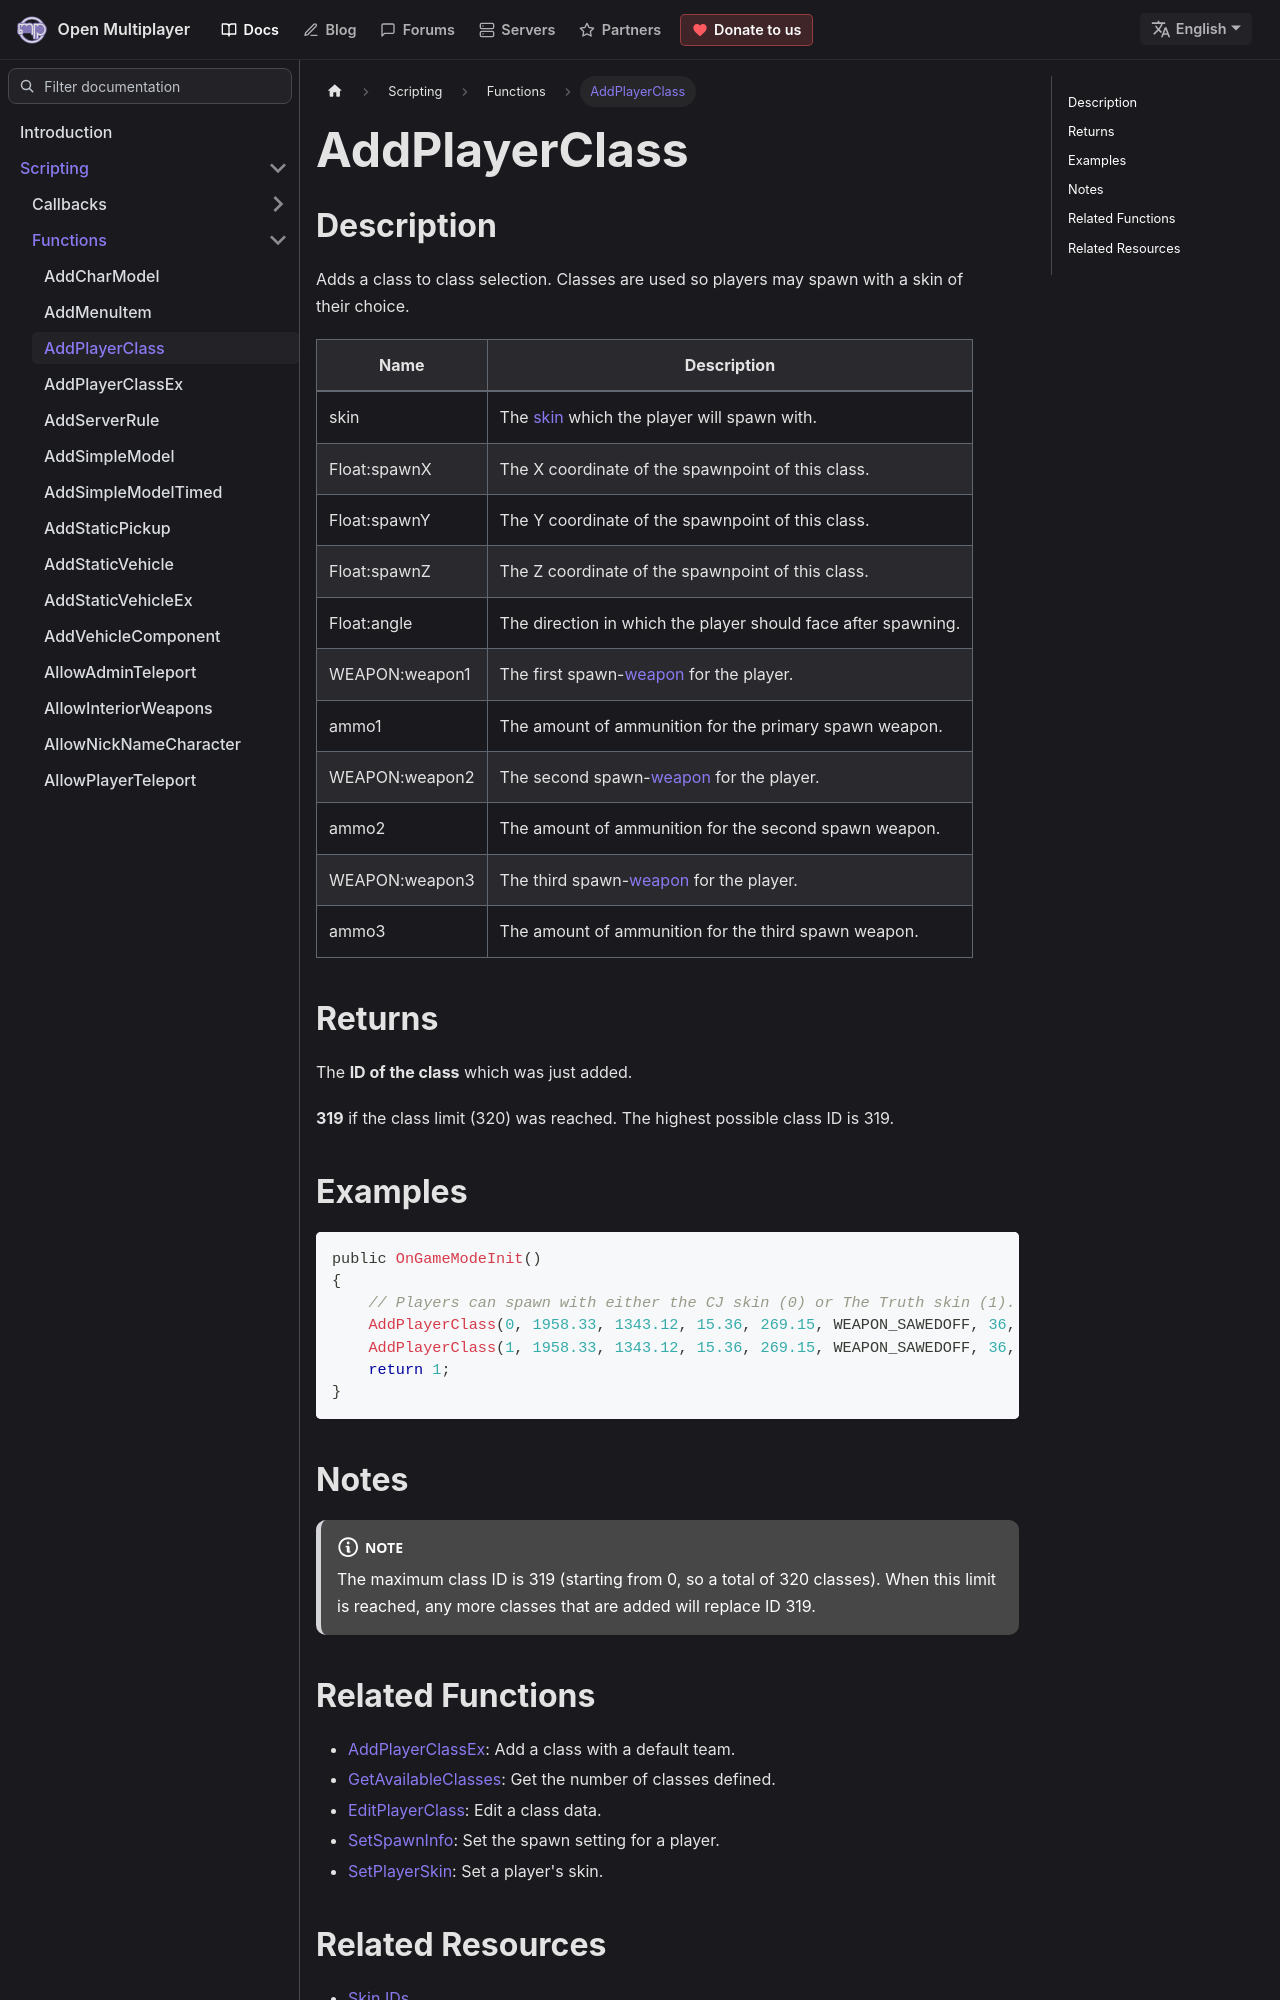

repository: openmultiplayer/web · page: docs/scripting/functions/AddPlayerClass.html · generator: docusaurus

---
title: AddPlayerClass
sidebar_label: AddPlayerClass
description: Adds a class to class selection.
tags: ["player", "class"]
---

## Description

Adds a class to class selection. Classes are used so players may spawn with a skin of their choice.

| Name           | Description                                                       |
| -------------- | ----------------------------------------------------------------- |
| skin           | The [skin](../resources/skins) which the player will spawn with.  |
| Float:spawnX   | The X coordinate of the spawnpoint of this class.                 |
| Float:spawnY   | The Y coordinate of the spawnpoint of this class.                 |
| Float:spawnZ   | The Z coordinate of the spawnpoint of this class.                 |
| Float:angle    | The direction in which the player should face after spawning.     |
| WEAPON:weapon1 | The first spawn-[weapon](../resources/weaponids) for the player.  |
| ammo1          | The amount of ammunition for the primary spawn weapon.            |
| WEAPON:weapon2 | The second spawn-[weapon](../resources/weaponids) for the player. |
| ammo2          | The amount of ammunition for the second spawn weapon.             |
| WEAPON:weapon3 | The third spawn-[weapon](../resources/weaponids) for the player.  |
| ammo3          | The amount of ammunition for the third spawn weapon.              |

## Returns

The **ID of the class** which was just added.

**319** if the class limit (320) was reached. The highest possible class ID is 319.
